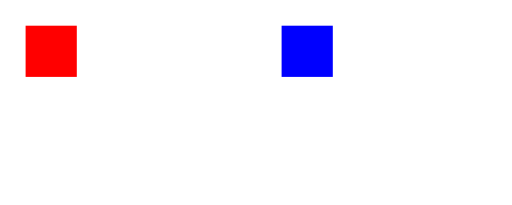
t = 0.00 s
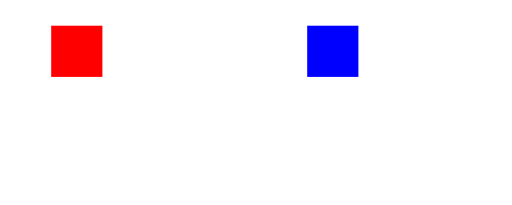
t = 0.50 s
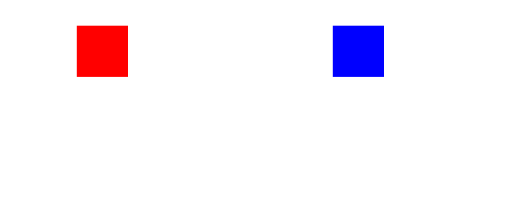
t = 1.00 s
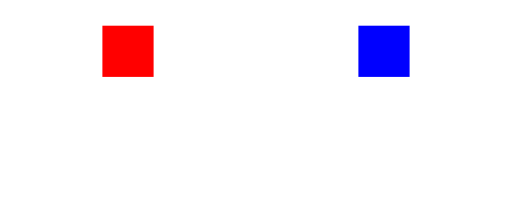
t = 1.50 s
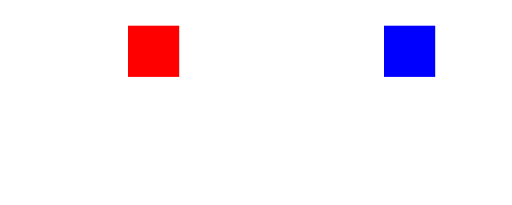
t = 2.00 s

The animated SVG that drew these frames (rendered in a browser with its animation timeline set to each time). Animation: 1 SMIL element (animate=1); one cycle of 2.00 s.

<svg xmlns="http://www.w3.org/2000/svg" width="40" height="16" viewBox="0 0 40 16">
  <rect width="40" height="16" fill="white" pointer-events="none"/>
  <defs>
    <g id="tile">
      <rect x="2" y="2" width="4" height="4" fill="currentColor">
        <animate attributeName="x" from="2" to="10" dur="2s" fill="freeze"/>
      </rect>
    </g>
  </defs>
  <use href="#tile" color="red"/>
  <use href="#tile" x="20" color="blue"/>
</svg>
